7-way image classification set "merged_dataset" from GitHub (tmgdarshan/cloud-classification-cnn-mobile); label vocabulary: cumulus, altocumulus, cirrus, clear sky, stratocumulus, cumulonimbus, mixed.

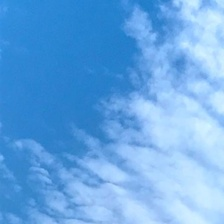
Label: altocumulus

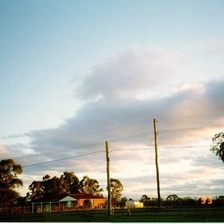
Label: mixed

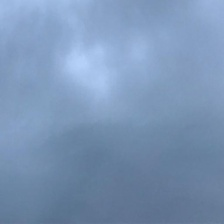
Label: cumulonimbus

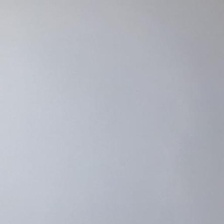
Label: stratocumulus

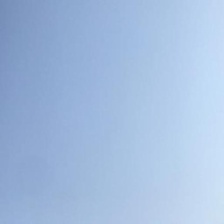
Label: clear sky

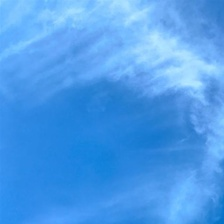
Label: cirrus
